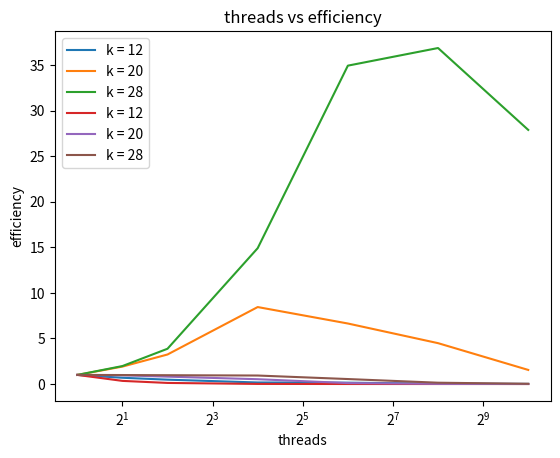

Source code (Python):
import matplotlib.pyplot as plt
x = [1, 2, 4, 16, 64, 256, 1024]
time12 = [0.0011, 0.0016, 0.0023, 0.0065, 0.0075, 0.0284, 0.0940]
time20 = [0.1741, 0.0910, 0.0537, 0.0206, 0.0262, 0.0388, 0.1125]
time28 = [63.1122, 31.9922, 16.2932, 4.2308, 1.8053, 1.7106, 2.2618]
fig, ax = plt.subplots()
speedup12 = [0.0011/time12[i] for i in range(7)]
speedup20 = [0.1741/time20[i] for i in range(7)]
speedup28 = [63.1122/time28[i] for i in range(7)]

ax.plot(x, speedup12, label="k = 12")
ax.plot(x, speedup20, label="k = 20")
ax.plot(x, speedup28, label="k = 28")
ax.set_xscale('log', base=2)
ax.set_title("threads vs speedup")
ax.set(xlabel="threads", ylabel="speedup")

plt.legend()
plt.show()

eff12 = [speedup12[i]/x[i] for i in range(7)]
eff20 = [speedup20[i]/x[i] for i in range(7)]
eff28 = [speedup28[i]/x[i] for i in range(7)]
ax.set_xscale('log', base=2)
ax.set_title("threads vs efficiency")
ax.set(xlabel="threads", ylabel="efficiency")

ax.plot(x, eff12, label="k = 12")
ax.plot(x, eff20, label="k = 20")
ax.plot(x, eff28, label="k = 28")

plt.legend()

plt.show()
